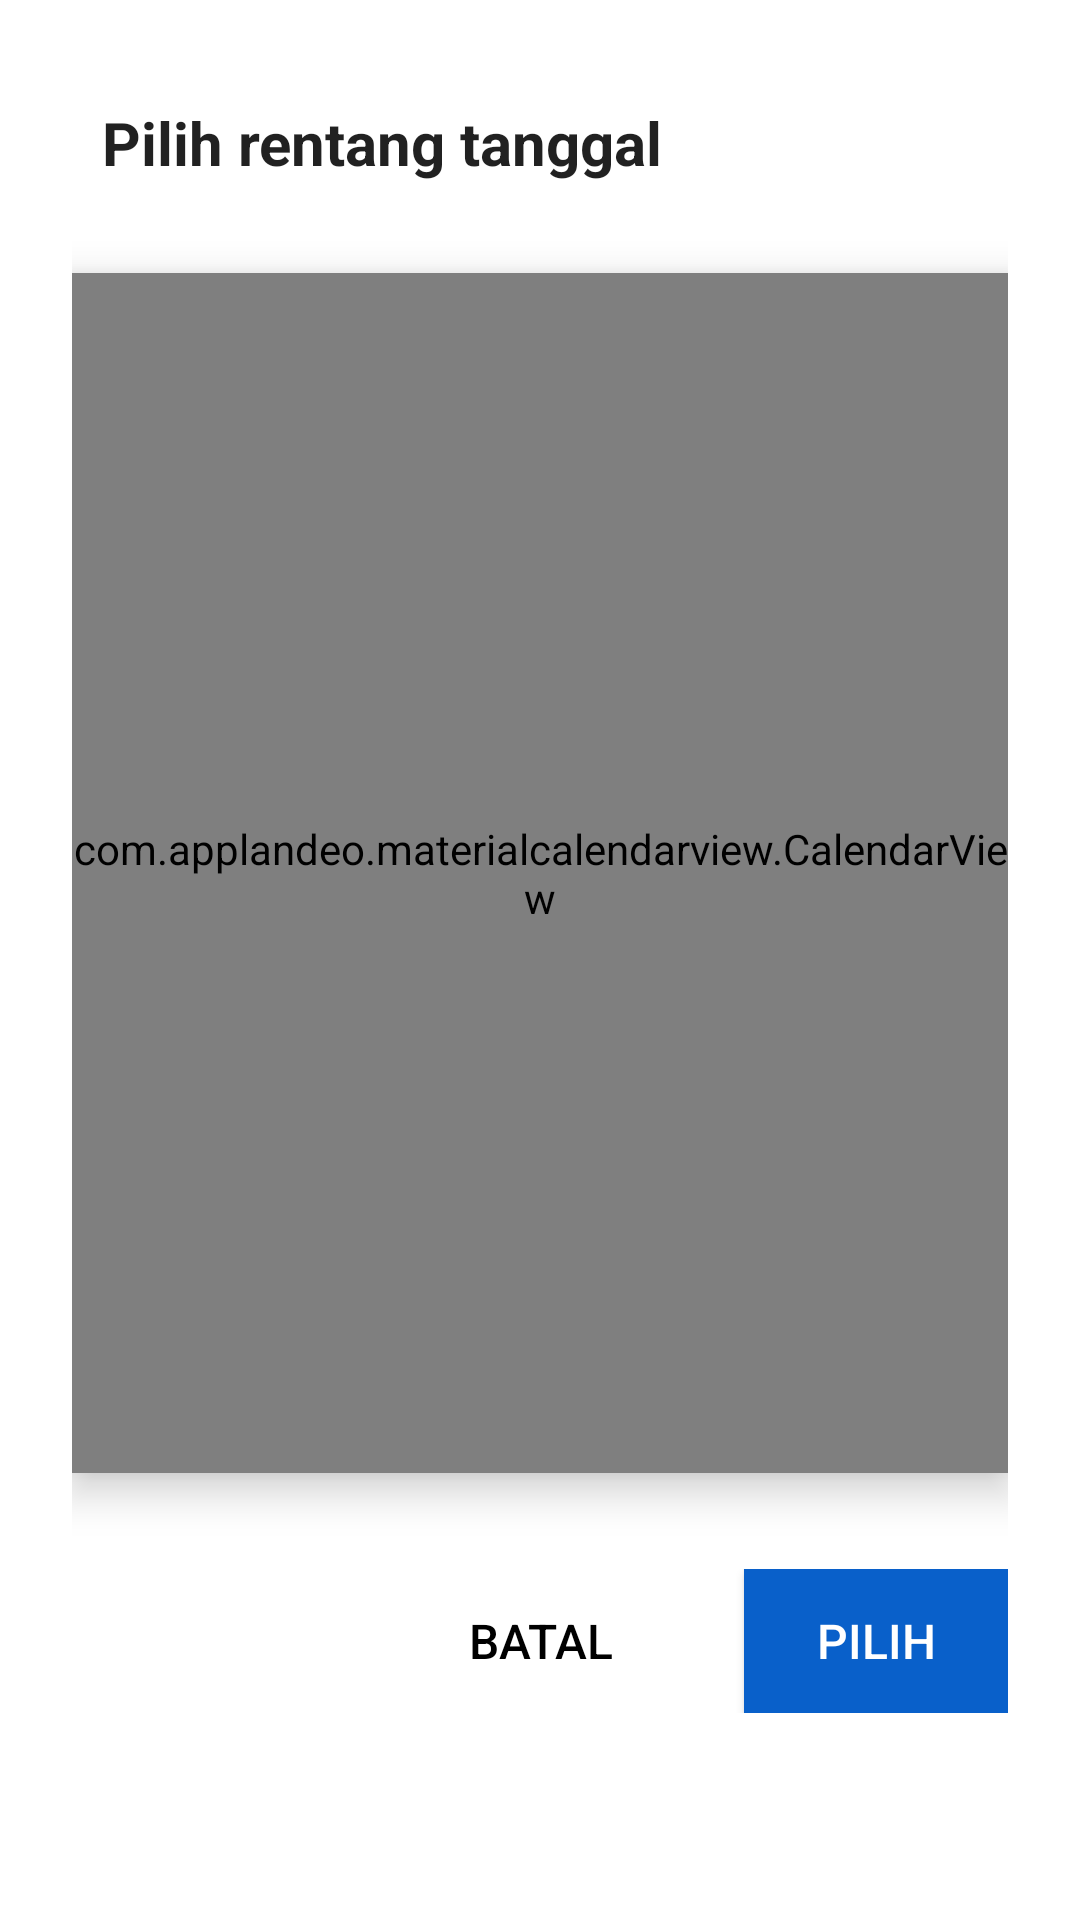

Produce the Android XML layout that renders to this screen, including the resource entries it uses.
<!-- AndroidManifest.xml: application theme AppTheme -->
<!-- res/layout/dialog_date_range.xml -->
<?xml version="1.0" encoding="utf-8"?>
<LinearLayout xmlns:android="http://schemas.android.com/apk/res/android"
    xmlns:app="http://schemas.android.com/apk/res-auto"
    android:layout_width="match_parent"
    android:layout_height="wrap_content"
    android:layout_gravity="center"
    android:background="?attr/colorSurface"
    android:orientation="vertical"
    android:padding="24dp"
    android:paddingTop="32dp">

    <TextView
        android:id="@+id/tvSelectedRange"
        android:layout_width="wrap_content"
        android:layout_height="wrap_content"
        android:text="Pilih rentang tanggal"
        android:textColor="?android:attr/textColorPrimary"
        android:textSize="20sp"
        android:textStyle="bold"
        android:padding="10dp"
        android:layout_marginBottom="20dp"
        android:gravity="center"/>

    <com.applandeo.materialcalendarview.CalendarView
        android:id="@+id/calendarView"
        android:layout_width="match_parent"
        android:layout_height="400dp"
        android:layout_marginBottom="20dp"
        android:elevation="8dp"
        app:selectionColor="@color/colorAccent"
        app:todayLabelColor="#FF4081"
        app:abbreviationsBarColor="?attr/colorSurface"
        app:abbreviationsLabelsColor="?android:attr/textColorPrimary"
        app:highlightedDaysLabelsColor="?attr/colorSurface"
        app:anotherMonthsDaysLabelsColor="?android:attr/textColorPrimary"
        app:daysLabelsColor="?android:attr/textColorPrimary"
        app:pagesColor="?attr/colorSurface"
        app:type="range_picker" />

    <LinearLayout
        android:layout_width="match_parent"
        android:layout_height="wrap_content"
        android:gravity="end"
        android:orientation="horizontal"
        android:paddingTop="12dp"
        android:layout_marginBottom="20dp">

        <Button
            android:id="@+id/btnCancel"
            android:layout_width="wrap_content"
            android:layout_height="wrap_content"
            android:background="@color/gray_btn_bg_color"
            android:elevation="4dp"
            android:paddingStart="20dp"
            android:paddingTop="12dp"
            android:paddingEnd="20dp"
            android:paddingBottom="12dp"
            android:text="Batal"
            android:textColor="@android:color/black"
            android:textSize="16sp"
            android:layout_marginEnd="12dp"
            android:layout_gravity="end"/>

        <Button
            android:id="@+id/btnSelect"
            android:layout_width="wrap_content"
            android:layout_height="wrap_content"
            android:layout_marginStart="12dp"
            android:background="@color/colorAccent"
            android:elevation="8dp"
            android:paddingStart="20dp"
            android:paddingTop="12dp"
            android:paddingEnd="20dp"
            android:paddingBottom="12dp"
            android:text="Pilih"
            android:textColor="@android:color/white"
            android:textSize="16sp"
            android:layout_gravity="end"/>
    </LinearLayout>

</LinearLayout>
<!-- resources referenced by this layout -->
<resources>
  <color name="colorAccent">#0960CA</color>
  <style name="AppTheme" parent="Theme.MaterialComponents.DayNight.DarkActionBar.Bridge">
          
          <item name="colorPrimary">@color/colorPrimary</item>
          <item name="colorPrimaryDark">@color/colorPrimaryDark</item>
          <item name="colorAccent">@color/colorAccent</item>
          <item name="colorControlNormal">@color/colorPrimary</item>
          <item name="colorControlActivated">@color/colorPrimary</item>
          <item name="boxStrokeColor">@color/colorPrimary</item>
          <item name="materialCalendarTheme">@style/ThemeOverlay.MaterialComponents.MaterialCalendar</item>
          <item name="materialCalendarFullscreenTheme">@style/ThemeOverlay.MaterialComponents.MaterialCalendar.Fullscreen</item>
      </style>
  <color name="colorPrimary">#592C7B</color>
  <color name="colorPrimaryDark">#41205A</color>
</resources>
